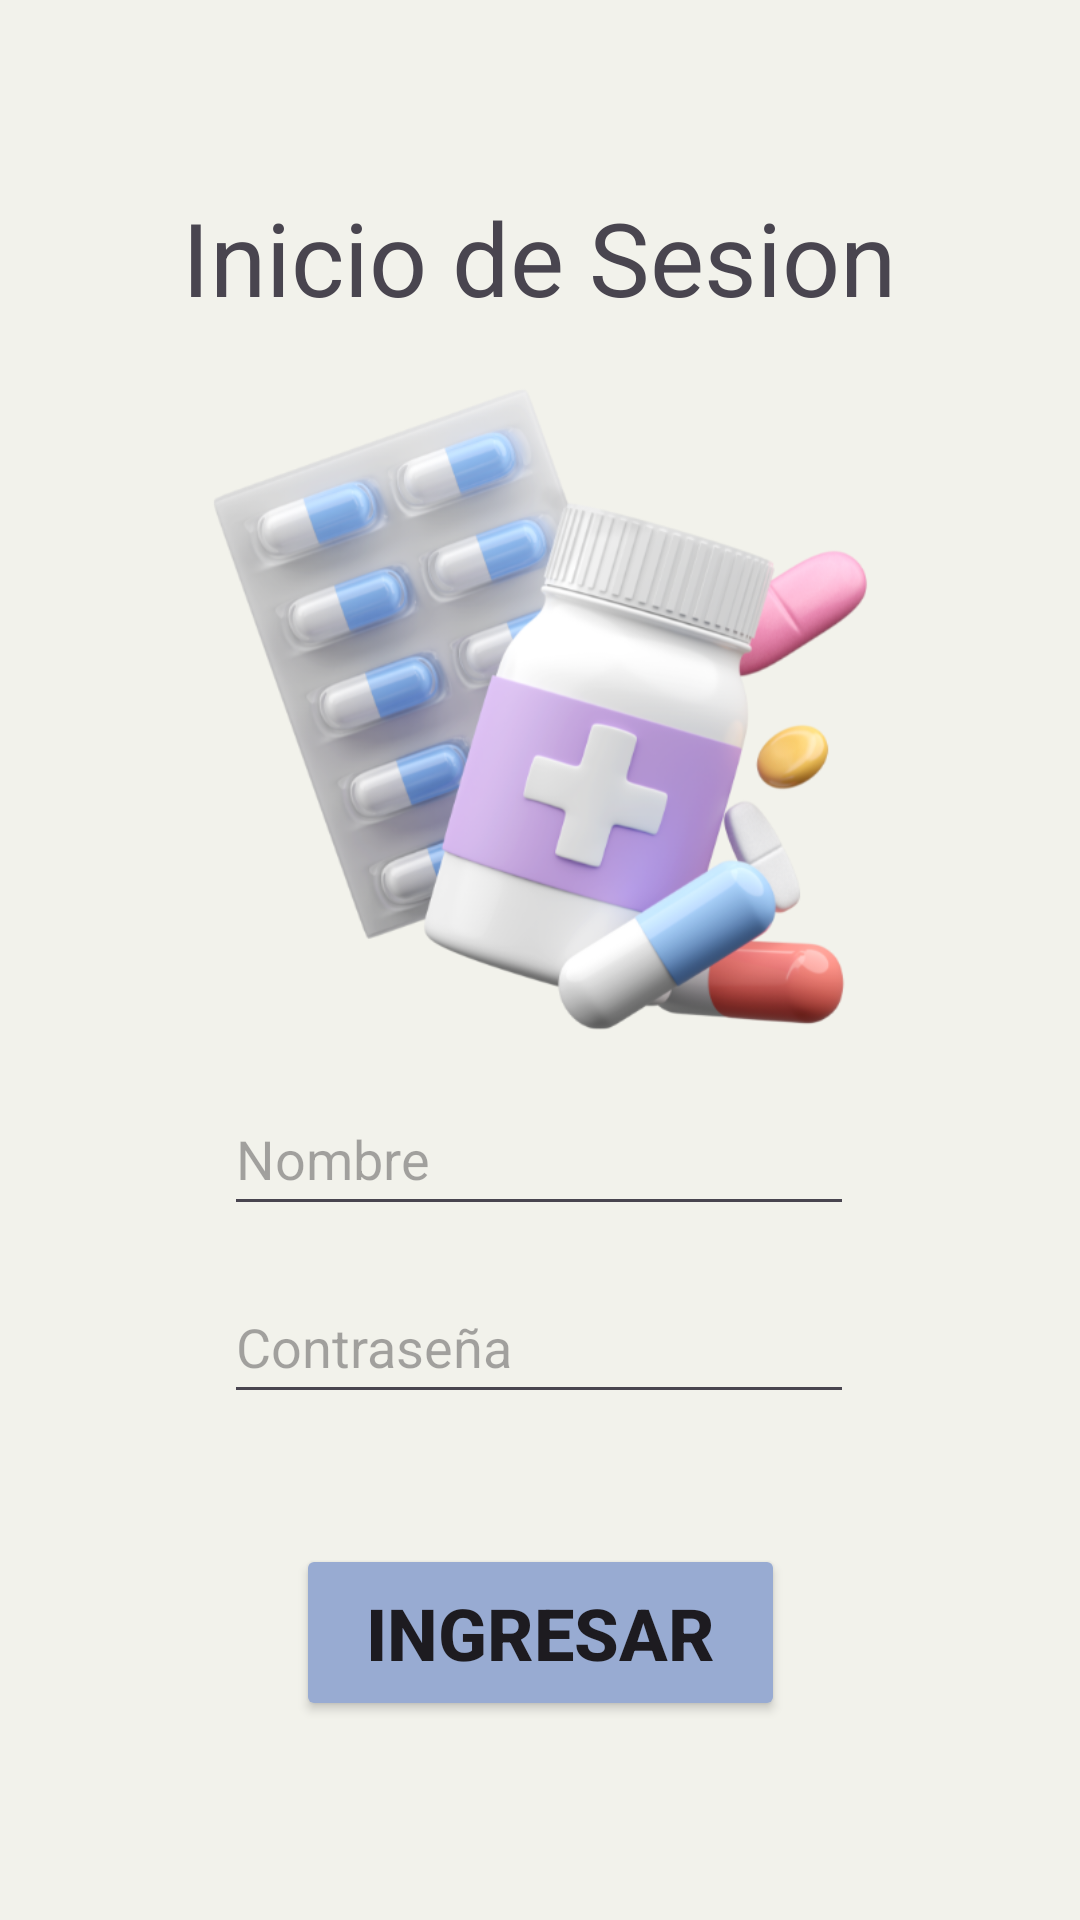

Android layout source for this screen:
<!-- AndroidManifest.xml: application theme Theme.FormativoProyecto -->
<!-- res/layout/activity_entrar_doctores.xml -->
<?xml version="1.0" encoding="utf-8"?>
<androidx.constraintlayout.widget.ConstraintLayout xmlns:android="http://schemas.android.com/apk/res/android"
    xmlns:app="http://schemas.android.com/apk/res-auto"
    xmlns:tools="http://schemas.android.com/tools"
    android:id="@+id/main"
    android:layout_width="match_parent"
    android:layout_height="match_parent"
    android:background="#F2F2EB"
    tools:context=".entrar_doctores">

    <TextView
        android:id="@+id/textView3"
        android:layout_width="wrap_content"
        android:layout_height="wrap_content"
        android:text="Inicio de Sesion"
        android:textSize="34sp"
        app:layout_constraintBottom_toBottomOf="parent"
        app:layout_constraintEnd_toEndOf="parent"
        app:layout_constraintHorizontal_bias="0.497"
        app:layout_constraintStart_toStartOf="parent"
        app:layout_constraintTop_toTopOf="parent"
        app:layout_constraintVertical_bias="0.106" />

    <EditText
        android:id="@+id/txtCorreoDoctor"
        android:layout_width="wrap_content"
        android:layout_height="48dp"
        android:ems="10"
        android:hint="Nombre"
        android:inputType="text"
        app:layout_constraintBottom_toBottomOf="parent"
        app:layout_constraintEnd_toEndOf="parent"
        app:layout_constraintHorizontal_bias="0.497"
        app:layout_constraintStart_toStartOf="parent"
        app:layout_constraintTop_toTopOf="parent"
        app:layout_constraintVertical_bias="0.609" />

    <Button
        android:id="@+id/btnIngresarDoctor"
        android:layout_width="163dp"
        android:layout_height="59dp"
        android:backgroundTint="#98ABD2"
        android:text="Ingresar"
        android:textSize="24sp"
        android:textStyle="bold"
        app:layout_constraintBottom_toBottomOf="parent"
        app:layout_constraintEnd_toEndOf="parent"
        app:layout_constraintStart_toStartOf="parent"
        app:layout_constraintTop_toTopOf="parent"
        app:layout_constraintVertical_bias="0.886" />

    <EditText
        android:id="@+id/txtContrasenaDoctor"
        android:layout_width="wrap_content"
        android:layout_height="48dp"
        android:ems="10"
        android:hint="Contraseña"
        android:inputType="text"
        app:layout_constraintBottom_toBottomOf="parent"
        app:layout_constraintEnd_toEndOf="parent"
        app:layout_constraintHorizontal_bias="0.497"
        app:layout_constraintStart_toStartOf="parent"
        app:layout_constraintTop_toTopOf="parent"
        app:layout_constraintVertical_bias="0.715" />

    <ImageView
        android:id="@+id/imageView5"
        android:layout_width="223dp"
        android:layout_height="250dp"
        app:layout_constraintBottom_toBottomOf="parent"
        app:layout_constraintEnd_toEndOf="parent"
        app:layout_constraintStart_toStartOf="parent"
        app:layout_constraintTop_toTopOf="parent"
        app:layout_constraintVertical_bias="0.286"
        app:srcCompat="@drawable/tabletamedi" />

</androidx.constraintlayout.widget.ConstraintLayout>
<!-- resources referenced by this layout -->
<resources>
  <!-- drawable tabletamedi: png bitmap (drawable, 184325 bytes) -->
  <style name="Theme.FormativoProyecto" parent="Base.Theme.FormativoProyecto" />
  <style name="Base.Theme.FormativoProyecto" parent="Theme.Material3.DayNight.NoActionBar">
          
          
      </style>
</resources>
